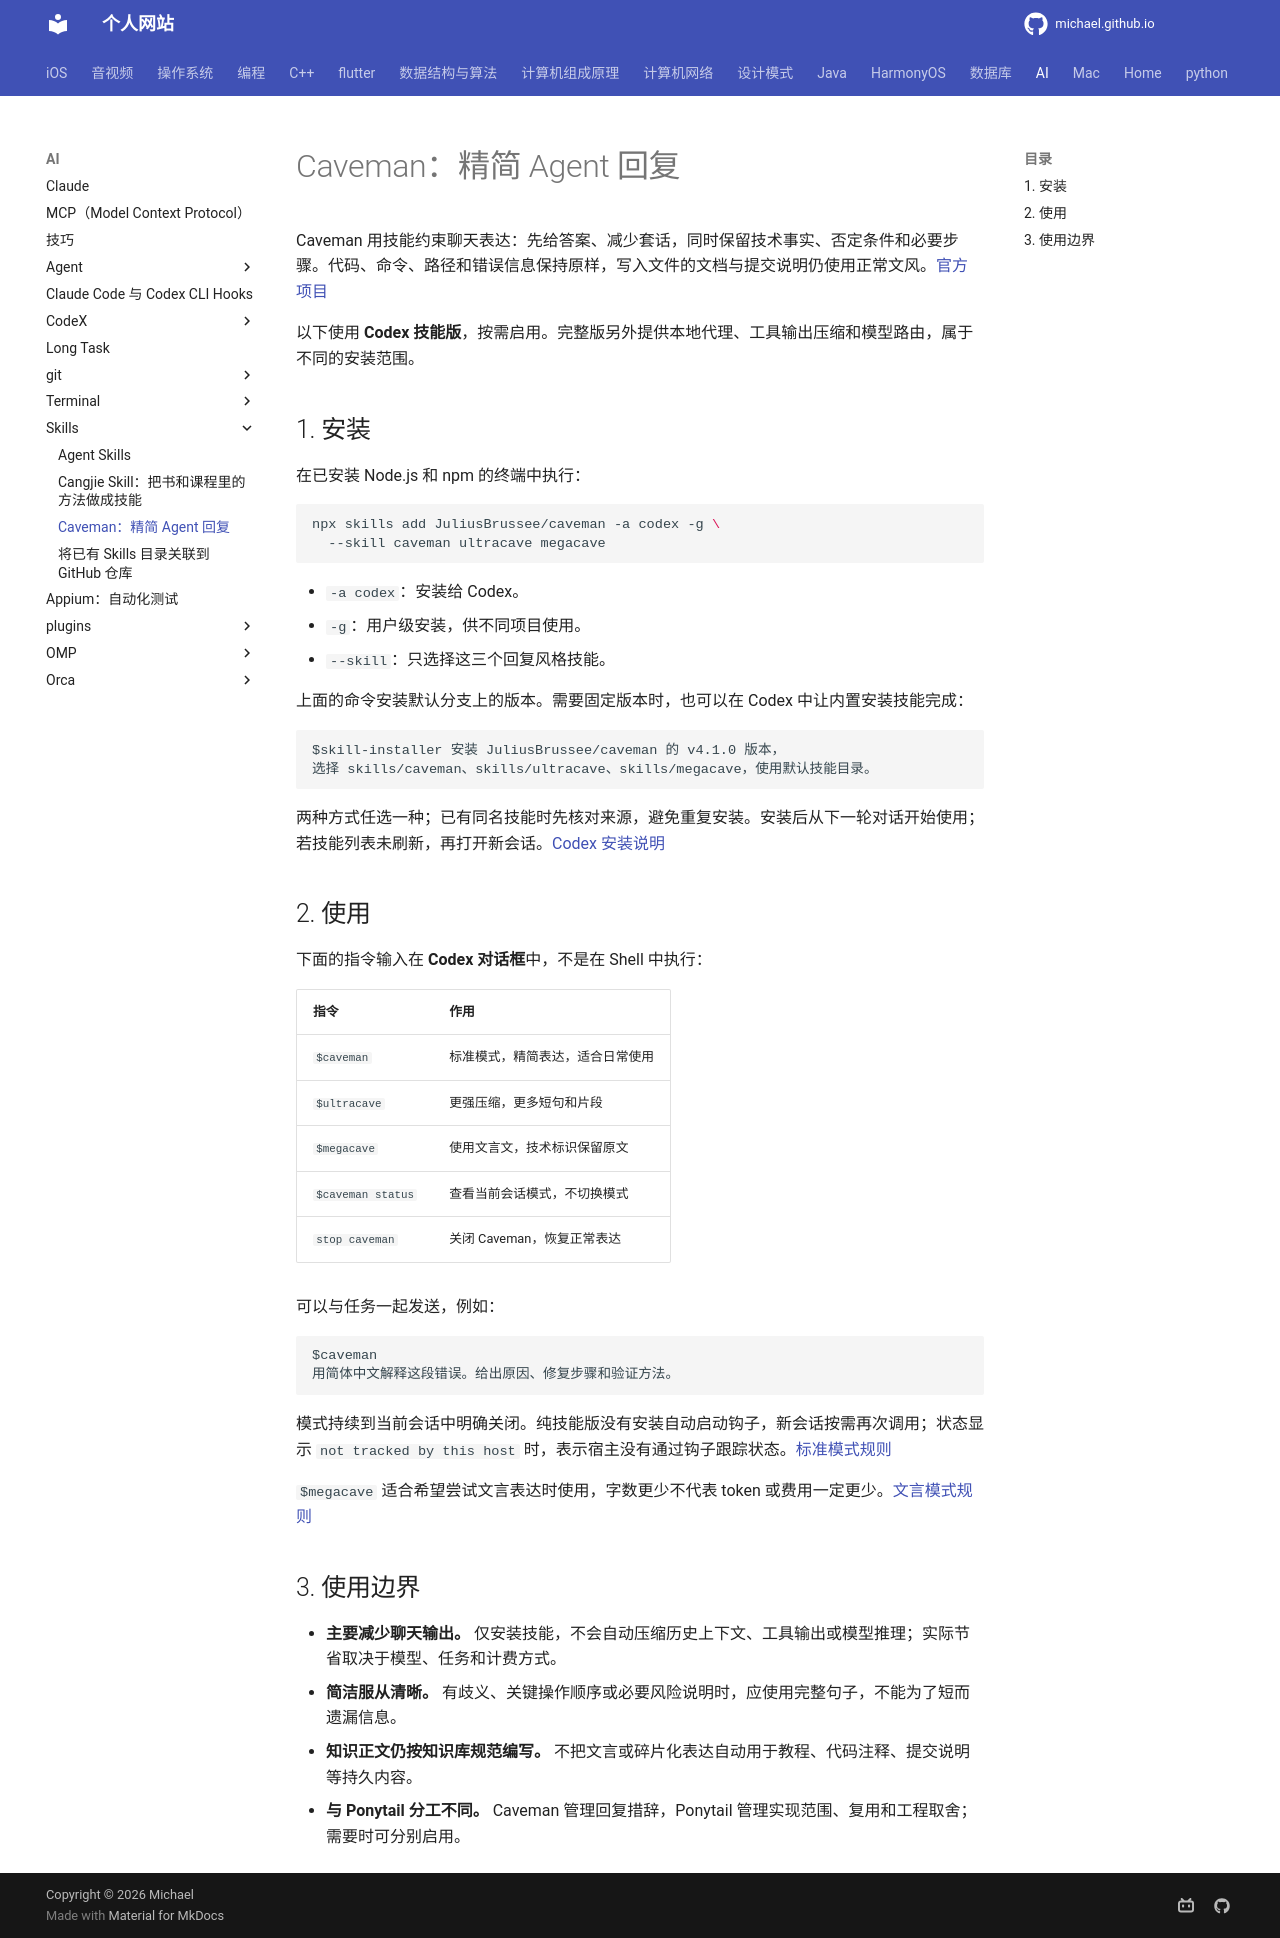

repository: michaelssman/michaelssman.github.io · page: AI/Skills/Caveman/index.html · generator: mkdocs

# Caveman：精简 Agent 回复

Caveman 用技能约束聊天表达：先给答案、减少套话，同时保留技术事实、否定条件和必要步骤。代码、命令、路径和错误信息保持原样，写入文件的文档与提交说明仍使用正常文风。[官方项目](https://github.com/JuliusBrussee/caveman)

以下使用 **Codex 技能版**，按需启用。完整版另外提供本地代理、工具输出压缩和模型路由，属于不同的安装范围。

## 1. 安装

在已安装 Node.js 和 npm 的终端中执行：

```bash
npx skills add JuliusBrussee/caveman -a codex -g \
  --skill caveman ultracave megacave
```

- `-a codex`：安装给 Codex。
- `-g`：用户级安装，供不同项目使用。
- `--skill`：只选择这三个回复风格技能。

上面的命令安装默认分支上的版本。需要固定版本时，也可以在 Codex 中让内置安装技能完成：

```text
$skill-installer 安装 JuliusBrussee/caveman 的 v4.1.0 版本，
选择 skills/caveman、skills/ultracave、skills/megacave，使用默认技能目录。
```

两种方式任选一种；已有同名技能时先核对来源，避免重复安装。安装后从下一轮对话开始使用；若技能列表未刷新，再打开新会话。[Codex 安装说明](https://github.com/JuliusBrussee/caveman/blob/v4.1.0/INSTALL.md#codex)

## 2. 使用

下面的指令输入在 **Codex 对话框**中，不是在 Shell 中执行：

| 指令 | 作用 |
| --- | --- |
| `$caveman` | 标准模式，精简表达，适合日常使用 |
| `$ultracave` | 更强压缩，更多短句和片段 |
| `$megacave` | 使用文言文，技术标识保留原文 |
| `$caveman status` | 查看当前会话模式，不切换模式 |
| `stop caveman` | 关闭 Caveman，恢复正常表达 |

可以与任务一起发送，例如：

```text
$caveman
用简体中文解释这段错误。给出原因、修复步骤和验证方法。
```

模式持续到当前会话中明确关闭。纯技能版没有安装自动启动钩子，新会话按需再次调用；状态显示 `not tracked by this host` 时，表示宿主没有通过钩子跟踪状态。[标准模式规则](https://github.com/JuliusBrussee/caveman/blob/v4.1.0/skills/caveman/SKILL.md)

`$megacave` 适合希望尝试文言表达时使用，字数更少不代表 token 或费用一定更少。[文言模式规则](https://github.com/JuliusBrussee/caveman/blob/v4.1.0/skills/megacave/SKILL.md)

## 3. 使用边界

- **主要减少聊天输出。** 仅安装技能，不会自动压缩历史上下文、工具输出或模型推理；实际节省取决于模型、任务和计费方式。
- **简洁服从清晰。** 有歧义、关键操作顺序或必要风险说明时，应使用完整句子，不能为了短而遗漏信息。
- **知识正文仍按知识库规范编写。** 不把文言或碎片化表达自动用于教程、代码注释、提交说明等持久内容。
- **与 Ponytail 分工不同。** Caveman 管理回复措辞，Ponytail 管理实现范围、复用和工程取舍；需要时可分别启用。
